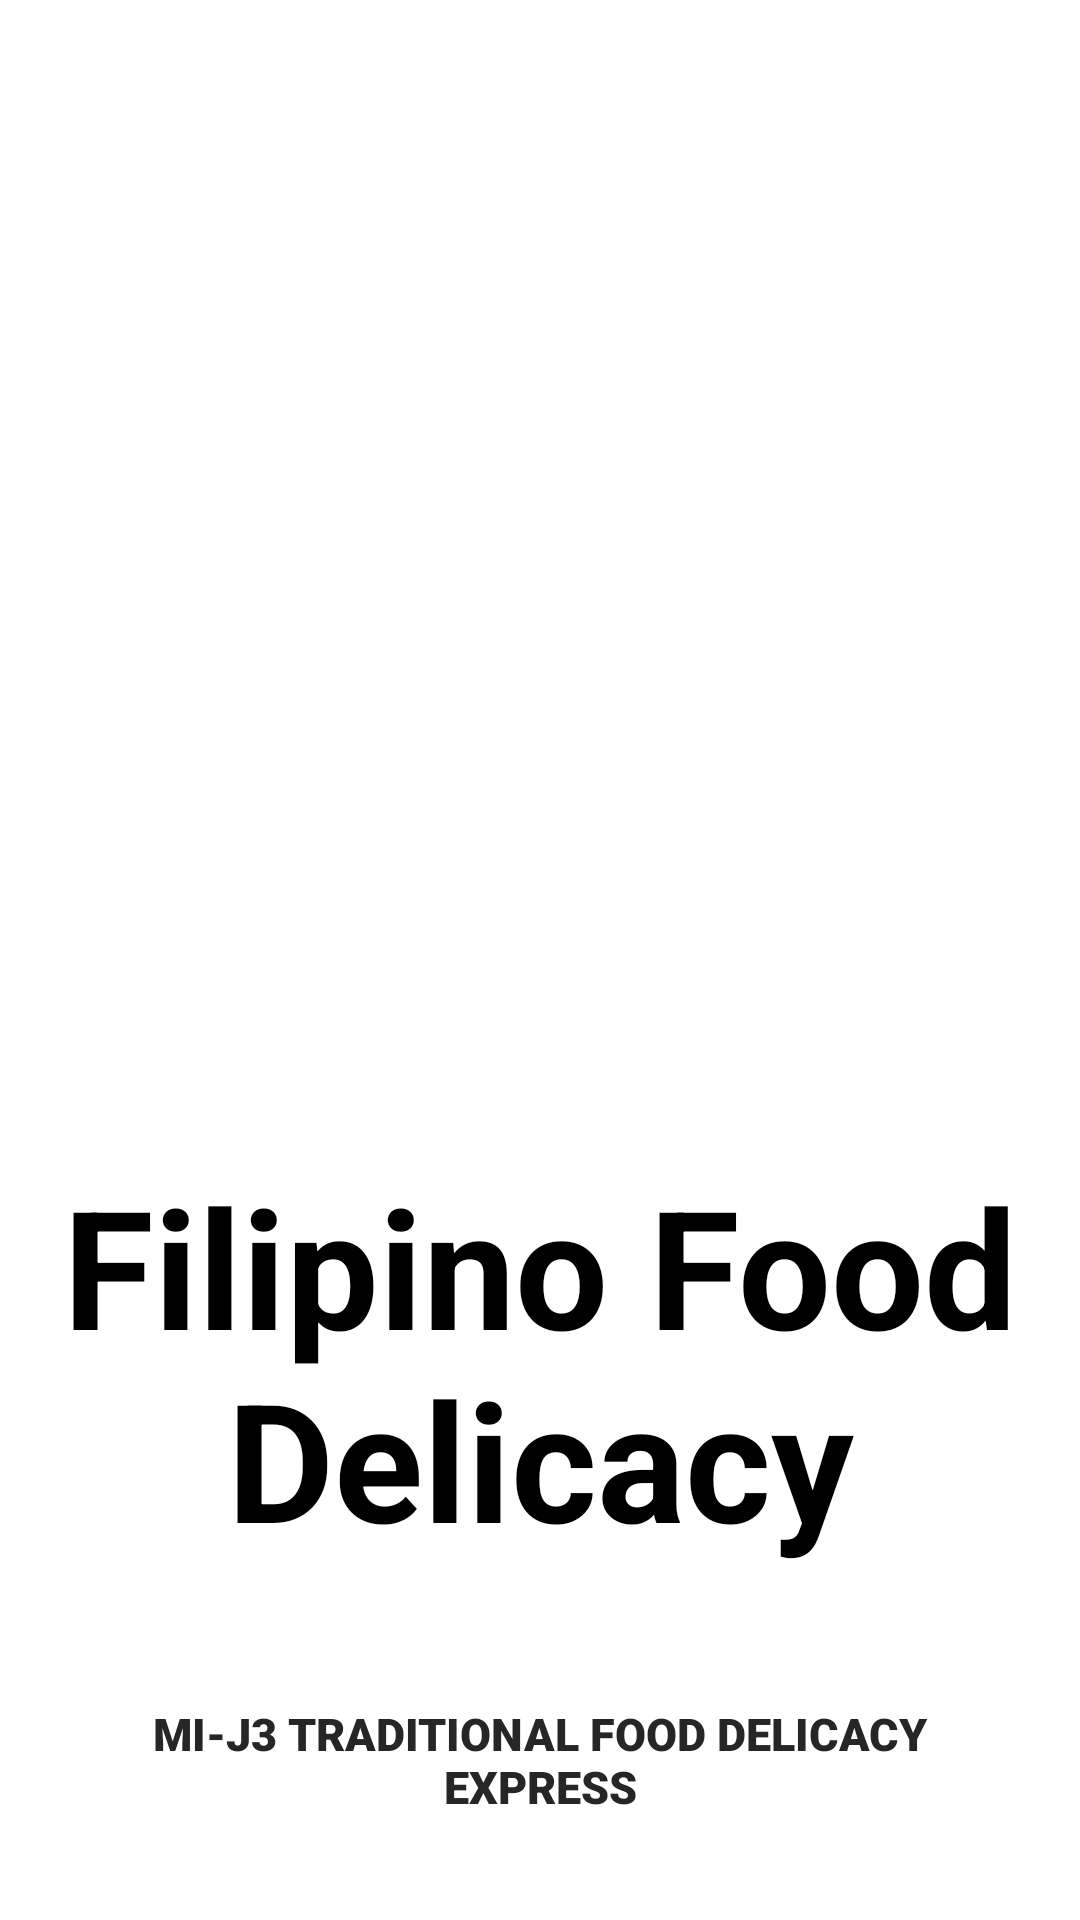

This screen was rendered from an Android layout file. Write that file and the resources it references.
<!-- AndroidManifest.xml: activity theme AppThemeNoActionbar -->
<!-- res/layout/activity_main.xml -->
<?xml version="1.0" encoding="utf-8"?>
<LinearLayout
    xmlns:android="http://schemas.android.com/apk/res/android"
    xmlns:tools="http://schemas.android.com/tools"
    android:layout_width="match_parent"
    android:layout_height="match_parent"
    android:background="#fff"
    android:orientation="vertical"
    android:padding="20dp"
    tools:context=".MainActivity">

    <ImageView
        android:id="@+id/image_View"
        android:layout_width="match_parent"
        android:layout_height="300dp"
        android:layout_marginTop="60dp"
        android:layout_marginBottom="5dp"
        android:contentDescription="@string/logo"
        android:src="@drawable/food_logo" />

    <TextView
        android:id="@+id/Text_View"
        android:layout_width="match_parent"
        android:layout_height="wrap_content"
        android:text="Filipino Food Delicacy"
        android:textColor="@color/Black"
        android:textSize="55sp"
        android:textStyle="bold"
        android:textAlignment="center"/>



    <TextView
        android:id="@+id/slogan_view"
        android:layout_width="match_parent"
        android:layout_height="wrap_content"
        android:textAllCaps="true"
        android:layout_marginTop="45dp"
        android:text="MI-J3 Traditional Food Delicacy Express"
        android:textAlignment="center"
        android:fontFamily="sans-serif-black"
        android:transitionName="MI-J3 Traditional Food Delicacy Express"
        android:textStyle="bold"
        android:textSize="15sp"
        android:textColor="@color/Blacklogo"/>

</LinearLayout>
<!-- resources referenced by this layout -->
<resources>
  <color name="Black">#000000</color>
  <color name="Blacklogo">#262626</color>
  <string name="logo">Logo</string>
  <style name="AppThemeNoActionbar" parent="AppTheme">
          <item name="windowNoTitle">true</item>
          <item name="windowActionBar">false</item>
          <item name="android:windowDisablePreview">true</item>
      </style>
  <style name="AppTheme" parent="Theme.AppCompat.Light.DarkActionBar">
          
  
          <item name="colorPrimary">@color/yourSelectedColor</item>
          <item name="colorPrimaryDark">@color/Black</item>
          <item name="colorAccent">@color/darkgray</item>
  
      </style>
  <color name="yourSelectedColor">#FB8C00</color>
  <color name="darkgray">#B2000000</color>
</resources>
